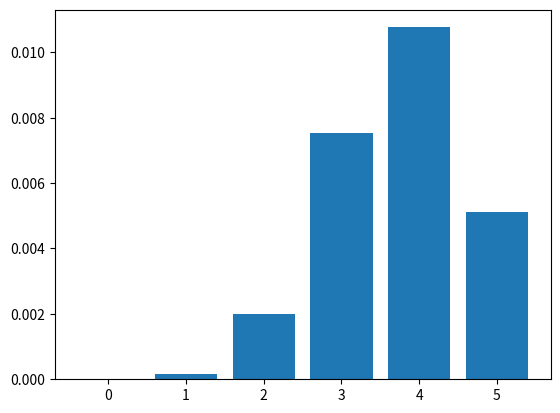
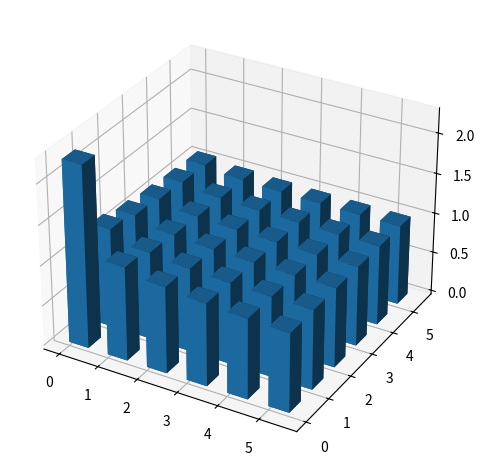

The matplotlib source for these figures, in order:
import numpy as np
import matplotlib.pyplot as plt
import os
import pandas as pd

n = 6
N = 8
delta = 0.0005

with open('3.1.8-3.2.txt', "w") as f:
    # заполним матрицу A
    A = np.empty((n, n))
    for i in range(n):
        for j in range(n):
            c = 0.1 * N * (i + 1) * (j + 1)
            A[i][j] = 1 / np.sqrt(c ** 2 + 0.58 * c)
    pd.DataFrame(A).to_csv('A.csv', float_format='%.5f')

    # заполним вектор b
    b = np.full(n, N, dtype=float)
    pd.DataFrame(b).to_csv('b.csv')

    # найдем лист из измененных векторов b
    b_error_list = []
    for i in range(n):
        b_error = b.copy()
        b_error[i] += delta
        b_error_list.append(b_error)

    # найдем лист из измененных матриц A
    A_error_list = []
    for i in range(n):
        A_error_row = []
        for j in range(n):
            A_error = A.copy()
            A_error[i][j] += delta
            A_error_row.append(A_error)
        A_error_list.append(A_error_row)

    # найдем решение через встроенную функцию
    x = np.linalg.solve(A, b)
    # print(f"{x = }", file=f)
    pd.DataFrame(x).to_csv('x.csv', float_format='%.6f')

    # найдем число обусловленности через встроенную функцию
    A_cond = np.linalg.cond(A, np.inf)
    print(f"{A_cond = }", file=f)

    # найдем вектор d для изменения b
    d_for_b = np.empty(n)
    for i in range(n):
        b_error = b_error_list[i]
        x_error = np.linalg.solve(A, b_error)
        d_for_b[i] = np.linalg.norm(x - x_error, ord=np.inf) / np.linalg.norm(x, ord=np.inf)
    # print(f"{d_for_b = }", file=f)
    pd.DataFrame(d_for_b).to_csv('d_for_b.csv', float_format='%.6f')

    # найдем вектор d для изменения A
    d_for_A = np.empty(A.shape)
    for i in range(n):
        for j in range(n):
            A_error = A_error_list[i][j]
            x_error = np.linalg.solve(A_error, b)
            d_for_A[i][j] = np.linalg.norm(x - x_error, ord=np.inf) / np.linalg.norm(x, ord=np.inf)
    # print(f"{d_for_A = }", file=f)
    pd.DataFrame(d_for_A).to_csv('d_for_A.csv', float_format='%.6f')

    # найдем что оказывает наибольшее влияние на погрешность для b
    d_for_b_max = d_for_b.max()
    d_for_b_max_index = list(d_for_b).index(d_for_b_max)
    print(f'Максимальный элемент d для b: {d_for_b_max} с индексом = {d_for_b_max_index}', file=f)


    # найдем что оказывает наибольшее влияние на погрешность для A
    d_for_A_max = d_for_A.max()
    # d_for_b_max_index = d_for_A.argmax()
    for i in range(n):
        for j in range(n):
            if d_for_A[i][j] == d_for_A_max:
                d_for_b_max_index = [i, j]
    print(f'Максимальный элемент d для A: {d_for_A_max} с индексом = {d_for_b_max_index}', file=f)

    # построим гистограмму для b
    plt.bar(range(n), d_for_b)
    plt.savefig('3.1.8.png', dpi=300)
    plt.show()

    # построим гистограмму для A
    data_2d = d_for_A
    data_array = np.array(data_2d)
    fig = plt.figure()
    ax = fig.add_subplot(projection='3d')
    x_data, y_data = np.meshgrid(np.arange(data_array.shape[1]), np.arange(data_array.shape[0]))
    x_data = x_data.flatten()
    y_data = y_data.flatten()
    z_data = data_array.flatten()
    ax.bar3d(x_data, y_data, np.zeros(len(z_data)),
             0.5, 0.5, z_data)
    fig.tight_layout()
    plt.savefig('3.2.png', dpi=300)
    fig.show()

    # сделаем теоретическую оценку для b
    delta_rel_b = np.abs(delta) / np.linalg.norm(b, ord=np.inf)  # тоже что и np.linalg.norm(b - b_error, ord=np.inf) / np.linalg.norm(b, ord=np.inf)
    delta_rel_x_error_for_b = A_cond * delta_rel_b
    print(f'Теоретическая оценка для для b: {delta_rel_x_error_for_b}', file=f)

    # сделаем теоретическую оценку для A
    delta_rel_A = np.abs(delta) / np.linalg.norm(A, ord=np.inf)
    delta_rel_x_error_for_A = A_cond * delta_rel_A
    print(f'Теоретическая оценка для для A: {delta_rel_x_error_for_A}', file=f)
